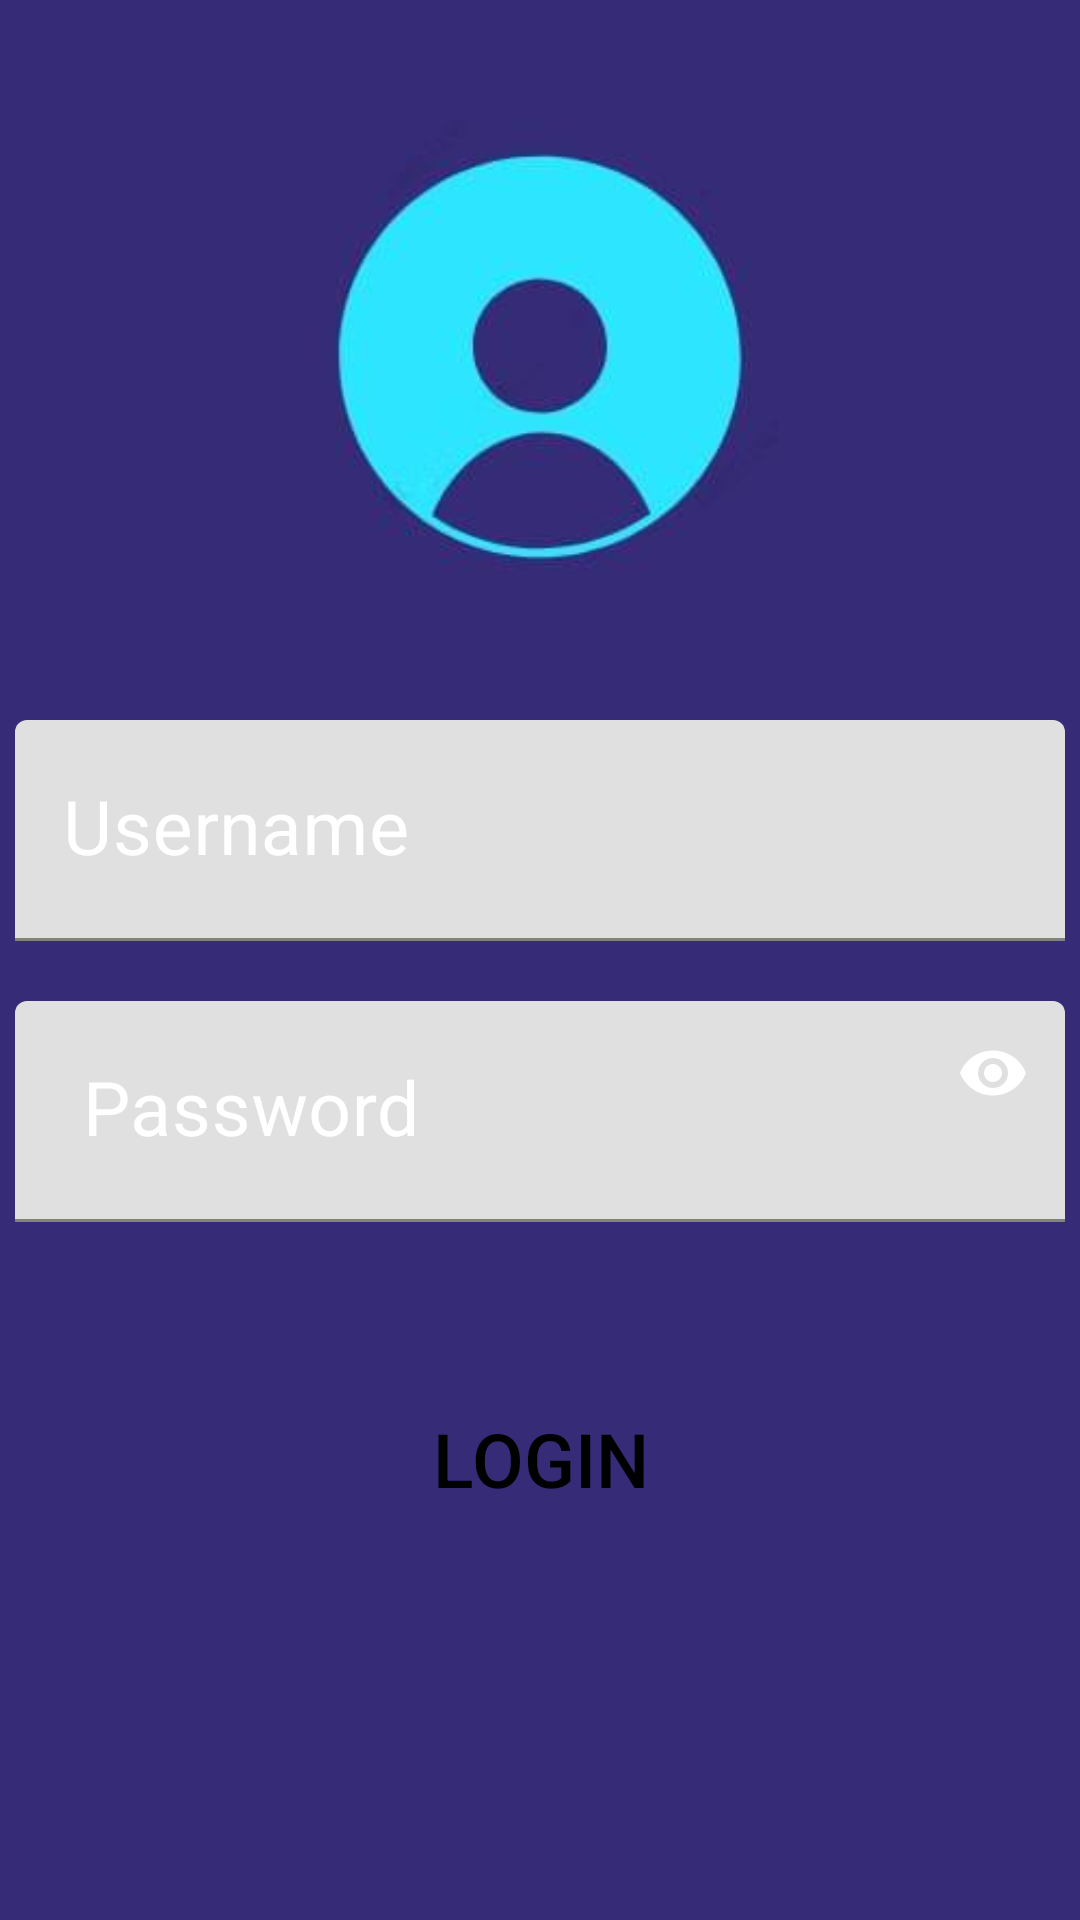

Android layout source for this screen:
<!-- AndroidManifest.xml: application theme Theme.Project -->
<!-- res/layout/activity_admin_login.xml -->
<?xml version="1.0" encoding="utf-8"?>
<LinearLayout xmlns:android="http://schemas.android.com/apk/res/android"
    xmlns:app="http://schemas.android.com/apk/res-auto"
    xmlns:tools="http://schemas.android.com/tools"
    android:layout_width="match_parent"
    android:layout_height="match_parent"
    android:orientation="vertical"
    tools:context=".Login"
    android:background="@color/purplish">


    <ImageView
        android:layout_width="match_parent"
        android:layout_height="200dp"
        android:src="@drawable/login1"
        android:layout_marginTop="20dp"
        android:padding="20dp"
        />
    <com.google.android.material.textfield.TextInputLayout
        android:layout_width="wrap_content"
        android:layout_height="wrap_content"
        android:textColorHint="@color/white"
        android:layout_gravity="center_horizontal"
        app:hintTextColor="@color/white"
        app:passwordToggleTint="@color/white"

        >

    <EditText
        android:id="@+id/e1"
        android:layout_width="350dp"
        android:layout_height="wrap_content"
        android:layout_gravity="center"
        android:layout_marginTop="20dp"
        android:background="@drawable/rounded_border"
        android:ems="10"
        android:hint="Username"
        android:inputType="text"
        android:padding="20dp"
        android:textColorHint="#FFFFFF"
        android:textSize="25sp"
        android:textColor="@color/white"
        />
    </com.google.android.material.textfield.TextInputLayout>
    <com.google.android.material.textfield.TextInputLayout
        android:layout_width="wrap_content"
        android:layout_height="wrap_content"
        app:passwordToggleEnabled="true"
        android:textColorHint="@color/white"
        android:layout_gravity="center_horizontal"
        app:hintTextColor="@color/white"
        app:passwordToggleTint="@color/white"
        app:counterTextColor="@color/white"
        >
    <EditText
        android:id="@+id/e2"
        android:layout_width="350dp"
        android:layout_height="wrap_content"
        android:layout_gravity="center"
        android:layout_marginTop="20sp"
        android:background="@drawable/rounded_border"
        android:ems="10"
        android:hint=" Password"
        android:inputType="textPassword"
        android:padding="20dp"
        android:textColorHint="@color/white"
        android:textSize="25sp"
        android:textColor="@color/white"


        />
    </com.google.android.material.textfield.TextInputLayout>


        <Button
            android:id="@+id/b1"
            android:layout_width="200dp"
            android:layout_gravity="center"
            android:layout_height="58dp"
            android:text="LOGIN"
            android:textSize="25dp"
            android:padding="5dp"
            android:layout_marginTop="50dp"
            android:background="@drawable/custom_button"
            android:backgroundTint="@color/aqua"
            android:textColor="@color/black"

            />


</LinearLayout>
<!-- resources referenced by this layout -->
<resources>
  <color name="aqua">#2CE6FF</color>
  <color name="black">#FF000000</color>
  <color name="purplish">#352B77</color>
  <color name="white">#FFFFFFFF</color>
  <!-- drawable login1: jpg bitmap (drawable-v24, 4307 bytes) -->
  <style name="Theme.Project" parent="Theme.MaterialComponents.DayNight.NoActionBar">
          
          <item name="colorPrimary">@color/purple_500</item>
          <item name="colorPrimaryVariant">@color/purple_700</item>
          <item name="colorOnPrimary">@color/white</item>
          
          <item name="colorSecondary">@color/teal_200</item>
          <item name="colorSecondaryVariant">@color/teal_700</item>
          <item name="colorOnSecondary">@color/black</item>
          
          <item name="android:statusBarColor" tools:targetApi="l">?attr/colorPrimaryVariant</item>
          
      </style>
  <color name="purple_500">#FF6200EE</color>
  <color name="purple_700">#FF3700B3</color>
  <color name="teal_200">#FF03DAC5</color>
  <color name="teal_700">#FF018786</color>
</resources>
